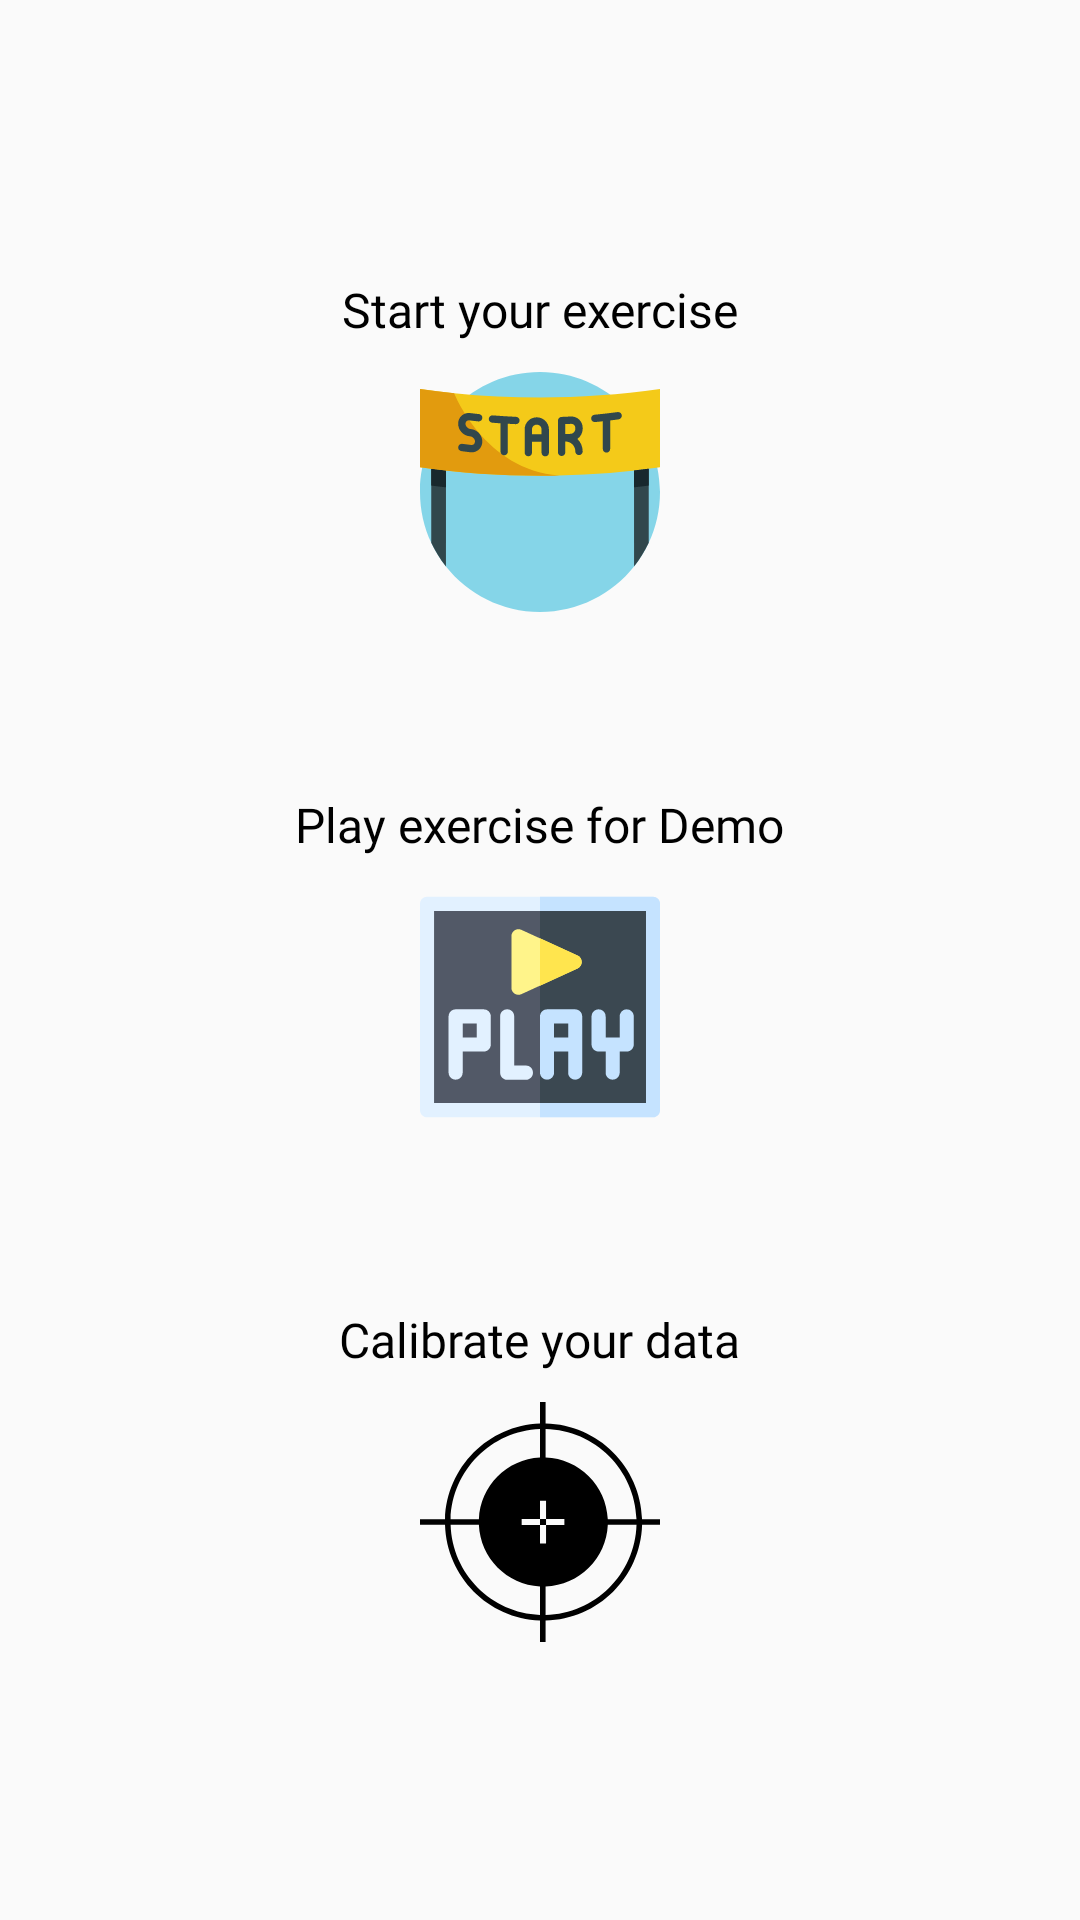

Android layout source for this screen:
<!-- AndroidManifest.xml: application theme AppTheme -->
<!-- res/layout/content_selection.xml -->
<?xml version="1.0" encoding="utf-8"?>
<layout xmlns:android="http://schemas.android.com/apk/res/android"
    xmlns:app="http://schemas.android.com/apk/res-auto"
    xmlns:tools="http://schemas.android.com/tools"
    app:layout_behavior="@string/appbar_scrolling_view_behavior"
    tools:context=".SelectionActivity"
    >

    <LinearLayout
        android:layout_width="match_parent"
        android:layout_height="match_parent"
        android:orientation="vertical"
        android:gravity="center"
      >

        <TextView
            android:id="@+id/textView"
            android:layout_width="wrap_content"
            android:layout_height="wrap_content"
            android:fontFamily="@font/roboto_medium"
            android:text="Start your exercise"
            android:textColor="@color/black"
            android:textSize="16sp"
            />

        <ImageButton
            android:id="@+id/start"
            android:layout_width="wrap_content"
            android:layout_height="wrap_content"
            android:layout_marginTop="10dp"
            android:background="@drawable/ic_start"/>


        <TextView
            android:id="@+id/textView1"
            android:layout_width="wrap_content"
            android:layout_height="wrap_content"
            android:layout_marginTop="60dp"
            android:fontFamily="@font/roboto_medium"
            android:textColor="@color/black"
            android:text="Play exercise for Demo"
            android:textSize="16sp"
            />

        <ImageButton
            android:id="@+id/play"
            android:layout_width="wrap_content"
            android:layout_height="wrap_content"
            android:layout_marginTop="10dp"
            android:background="@drawable/ic_paly"/>



        <TextView
            android:id="@+id/textView2"
            android:layout_width="wrap_content"
            android:layout_height="wrap_content"
            android:layout_marginTop="60dp"
            android:fontFamily="@font/roboto_medium"
            android:textColor="@color/black"
            android:text="Calibrate your data"
            android:textSize="16sp"
            />

        <ImageButton
            android:id="@+id/calibration_button"
            android:layout_width="wrap_content"
            android:layout_height="wrap_content"
            android:layout_marginTop="10dp"
            android:background="@drawable/ic_calibration"/>



    </LinearLayout>
</layout>
<!-- resources referenced by this layout -->
<resources>
  <color name="black">#000000</color>
  <!-- drawable ic_calibration (drawable) -->
  <vector xmlns:android="http://schemas.android.com/apk/res/android"
      android:width="80dp"
      android:height="80dp"
      android:viewportWidth="520.526"
      android:viewportHeight="520.525">
    <path
        android:fillColor="#FF000000"
        android:pathData="M481.686,254.21C478.5,140.55 386.245,48.826 272.368,46.515V0h-12.105v46.601C147.92,50.611 57.426,141.655 54.272,254.21H0v12.105h54.272c3.154,112.554 93.647,203.603 205.99,207.61v46.6h12.105v-46.518c113.877,-2.305 206.133,-94.028 209.318,-207.692h38.84V254.21H481.686zM260.263,58.706v61.779c-71.925,3.674 -129.484,61.644 -132.552,133.725H66.378C69.52,148.325 154.596,62.699 260.263,58.706zM260.263,461.82C154.596,457.824 69.52,372.201 66.378,266.315h61.333c3.068,72.082 60.626,130.049 132.552,133.726V461.82zM260.263,307.088v-40.27h-39.773v-13.116h39.773v-39.271h13.116v39.271h39.773v13.116h-39.773v40.27H260.263zM272.368,461.903v-61.792c73.033,-2.494 131.869,-60.91 134.967,-133.796h62.246C466.407,373.307 379.572,459.598 272.368,461.903zM407.334,254.21c-3.104,-72.885 -61.934,-131.299 -134.967,-133.787V58.626c107.204,2.3 194.039,88.594 197.213,195.584H407.334zM273.373,266.818h-13.116v-13.116h13.116V266.818z"/>
  </vector>
  <!-- drawable ic_paly: vector/xml drawable (drawable, 2235 chars, omitted) -->
  <!-- drawable ic_start: vector/xml drawable (drawable, 5026 chars, omitted) -->
  <style name="AppTheme" parent="Theme.AppCompat.Light.DarkActionBar">
          
          <item name="colorPrimary">@color/colorPrimary</item>
          <item name="colorPrimaryDark">@color/colorPrimaryDark</item>
          <item name="colorAccent">@color/colorAccent</item>
      </style>
  <color name="colorPrimary">#008577</color>
  <color name="colorPrimaryDark">#00574B</color>
  <color name="colorAccent">#D81B60</color>
</resources>
